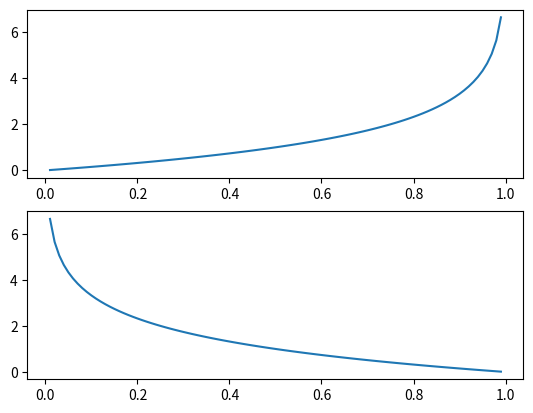

Here is the Python script that generated this plot:
import numpy

def logloss(y: numpy.array, y_hat: numpy.array) -> float:
    return -y*numpy.log2(y_hat) - (1-y)*numpy.log2(1-y_hat)

if __name__ == "__main__":
    
  import matplotlib.pyplot as plt
  
  fig = plt.figure()
  
  # if y is all zeros
  y = numpy.zeros(100)
  y_hat = numpy.arange(0, 1, 1/len(y))

  lloss = logloss(y, y_hat)

  ax1 = fig.add_subplot(211)
  ax1.plot(y_hat, lloss)

  # if y is all ones
  y.fill(1)
  lloss = logloss(y, y_hat)

  ax2 = fig.add_subplot(212)
  ax2.plot(y_hat, lloss)

  fig.show()
